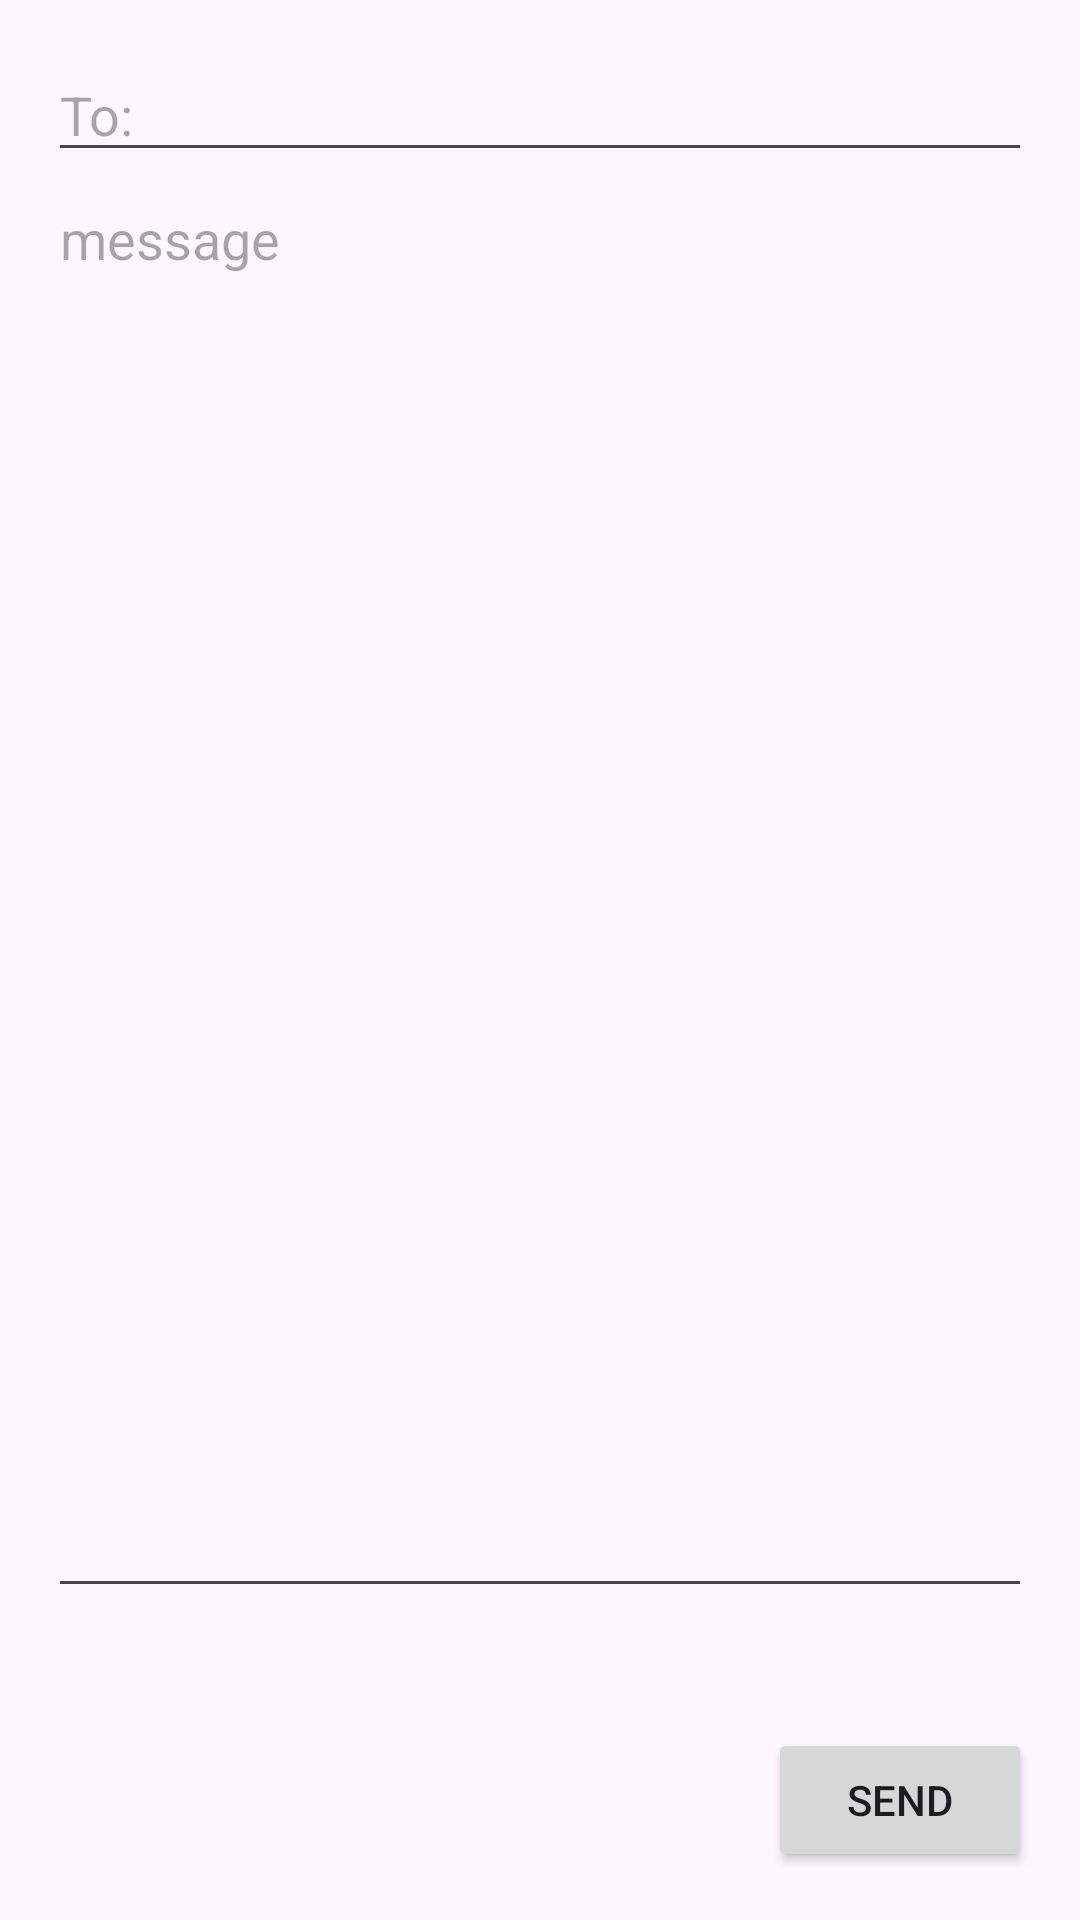

Produce the Android XML layout that renders to this screen, including the resource entries it uses.
<!-- AndroidManifest.xml: activity theme Theme.LayoutsViewsAndAttributes -->
<!-- res/layout/activity_main.xml -->
<?xml version="1.0" encoding="utf-8"?>
<LinearLayout
    xmlns:android="http://schemas.android.com/apk/res/android"
    xmlns:app="http://schemas.android.com/apk/res-auto"
    xmlns:tools="http://schemas.android.com/tools"
    android:layout_width="match_parent"
    android:layout_height="match_parent"
    android:padding="16dp"
    android:orientation="vertical"
    tools:context=".MainActivity"
   >

    <EditText
        android:id="@+id/toEditTxt"
        android:layout_width="match_parent"
        android:layout_height="wrap_content"
        android:hint="To:"
        android:inputType="text"
        />

    <EditText
        android:id="@+id/messageEditTxt"
        android:layout_width="match_parent"
        android:layout_height="0dp"
        android:hint="message"
        android:layout_weight="1"
        android:gravity="top"
        android:inputType="textMultiLine"/>

    <Button
        android:id="@+id/sendButton"
        android:layout_width="wrap_content"
        android:layout_height="wrap_content"
        android:layout_gravity="bottom|end"
        android:layout_marginTop="40dp"
        android:text="Send"/>


</LinearLayout>
<!-- resources referenced by this layout -->
<resources>
  <style name="Theme.LayoutsViewsAndAttributes" parent="Theme.MaterialComponents.DayNight.DarkActionBar">
          
          <item name="colorPrimary">@color/purple_500</item>
          <item name="colorPrimaryVariant">@color/purple_700</item>
          <item name="colorOnPrimary">@color/white</item>
          
          <item name="colorSecondary">@color/teal_200</item>
          <item name="colorSecondaryVariant">@color/teal_700</item>
          <item name="colorOnSecondary">@color/black</item>
          
          <item name="android:statusBarColor">?attr/colorPrimaryVariant</item>
          
      </style>
  <!-- not gathered from this repository: default colours our renderer supplied (Android Studio template values) -->
  <color name="purple_500">#FF6200EE</color>
  <color name="purple_700">#FF3700B3</color>
  <color name="teal_200">#FF03DAC5</color>
  <color name="teal_700">#FF018786</color>
  <color name="black">#FF000000</color>
  <color name="white">#FFFFFFFF</color>
</resources>
